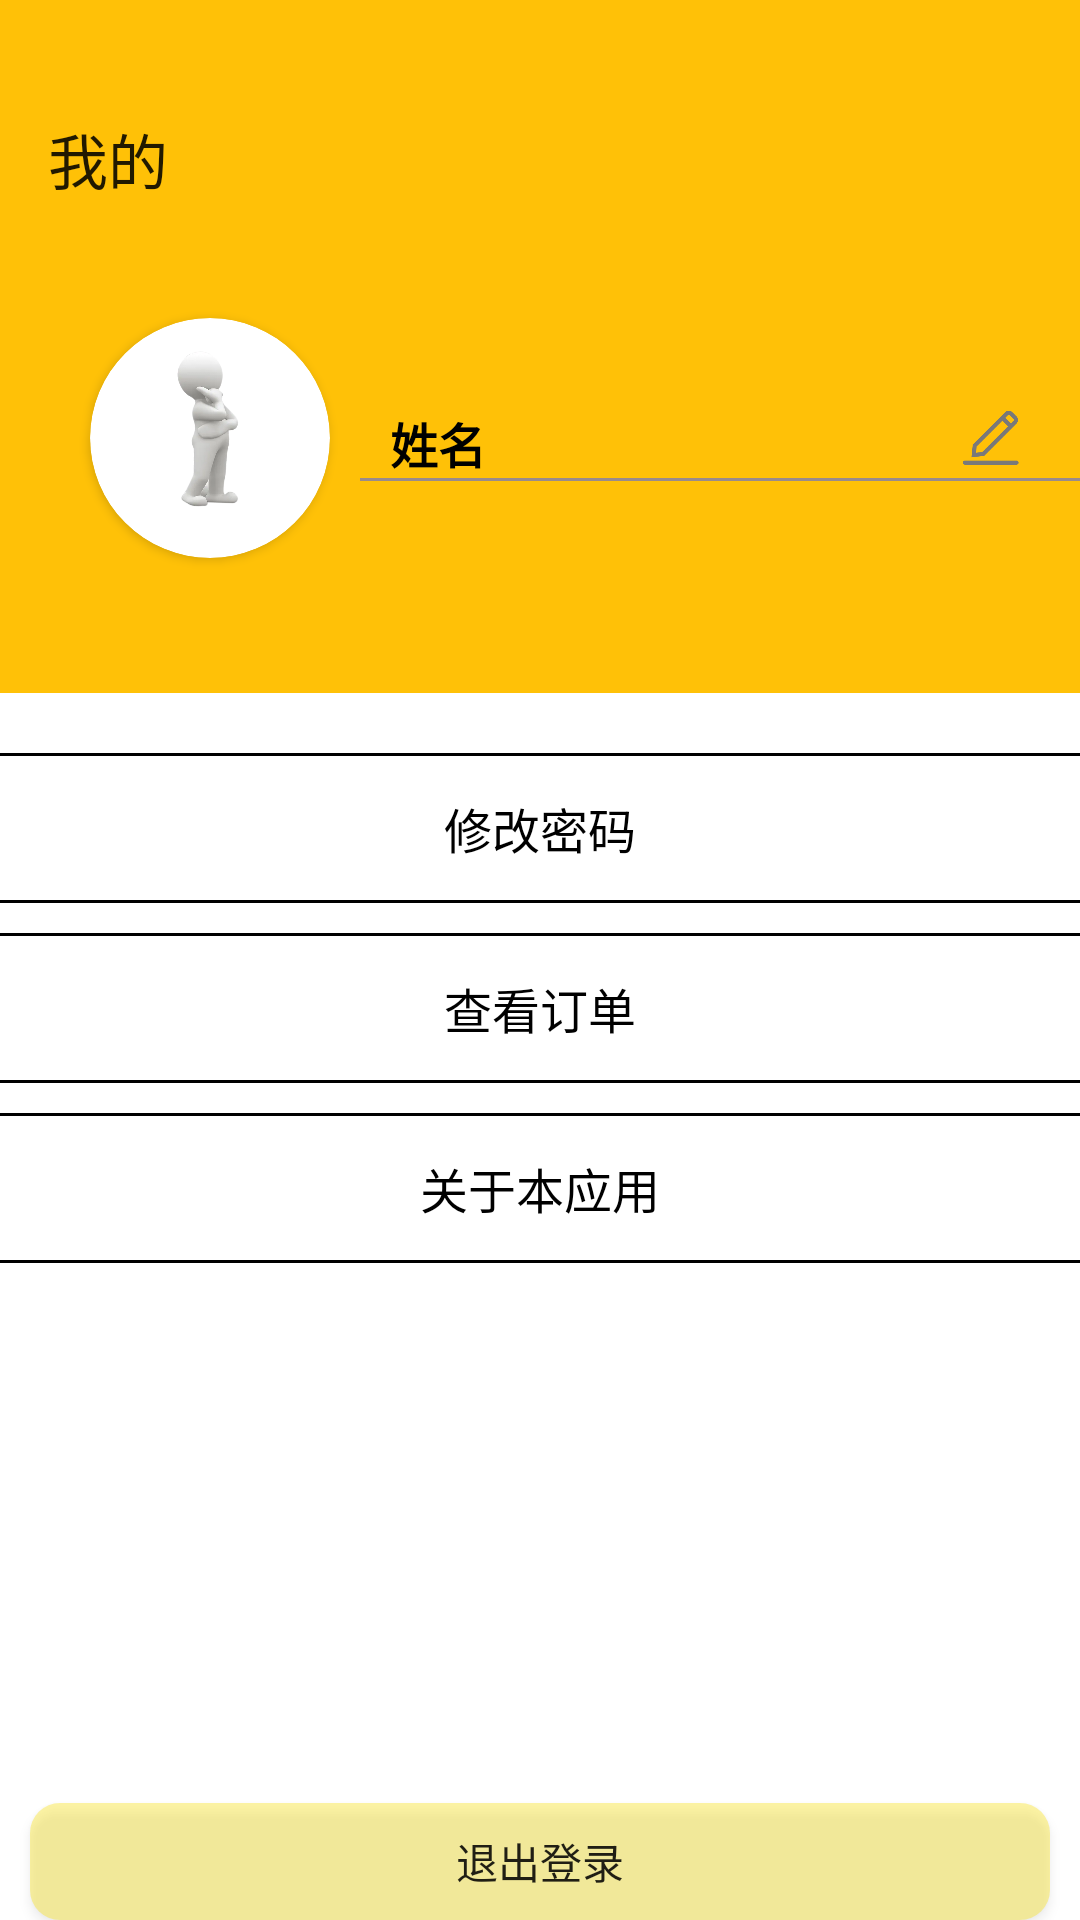

Android layout source for this screen:
<!-- AndroidManifest.xml: application theme Theme.Shopping_Cart -->
<!-- res/layout/fragment_mine.xml -->
<?xml version="1.0" encoding="utf-8"?>
<LinearLayout xmlns:android="http://schemas.android.com/apk/res/android"
    xmlns:tools="http://schemas.android.com/tools"
    android:layout_width="match_parent"
    android:layout_height="match_parent"
    xmlns:app="http://schemas.android.com/apk/res-auto"
    tools:context=".fragments.MineFragment"
    android:orientation="vertical">
    <View
        android:layout_width="match_parent"
        android:layout_height="25dp"
        android:background="#FFC107"></View>

    <androidx.appcompat.widget.Toolbar
        android:layout_width="match_parent"
        android:layout_height="wrap_content"
        android:background="#FFC107"
        app:title="我的"></androidx.appcompat.widget.Toolbar>



    <LinearLayout
        android:layout_width="match_parent"
        android:layout_height="150dp"
        android:background="#FFC107">

        <LinearLayout
            android:layout_width="120dp"
            android:layout_height="match_parent">

            <androidx.cardview.widget.CardView
                android:layout_width="80dp"
                android:layout_height="80dp"
                android:layout_gravity="center"
                android:layout_marginLeft="30dp"
                android:layout_marginBottom="10dp"
                app:cardCornerRadius="100dp">

                <ImageButton
                    android:id="@+id/ib_mine_image"
                    android:layout_width="match_parent"
                    android:layout_height="match_parent"
                    android:scaleType="centerCrop"
                    android:src="@drawable/person"
                    android:background="@color/transparent"></ImageButton>

            </androidx.cardview.widget.CardView>

        </LinearLayout>

        <LinearLayout
            android:layout_width="match_parent"
            android:layout_height="match_parent"
            android:orientation="vertical">
            <RelativeLayout
                android:layout_width="match_parent"
                android:layout_height="wrap_content">
                <TextView
                    android:id="@+id/tv_mine_name"
                    android:layout_width="wrap_content"
                    android:layout_height="wrap_content"
                    android:text="姓名"
                    android:textColor="@color/black"
                    android:textSize="16sp"
                    android:textStyle="bold"
                    android:layout_marginTop="55sp"
                    android:layout_marginLeft="10dp"></TextView>

                <ImageButton
                    android:id="@+id/ib_mine_edit"
                    android:layout_width="20dp"
                    android:layout_height="20dp"

                    android:src="@drawable/edit"
                    android:layout_marginTop="55sp"
                    android:layout_alignParentRight="true"
                    android:layout_marginRight="20dp"
                    android:scaleType="centerCrop"
                    android:background="@color/transparent"></ImageButton>

            </RelativeLayout>



            <View
                android:layout_width="match_parent"
                android:layout_height="1dp"
                android:background="#998B8B"></View>

        </LinearLayout>
    </LinearLayout>

    <LinearLayout
        android:layout_width="match_parent"
        android:layout_height="match_parent"
        android:orientation="vertical"
        android:background="@color/white">

        <View
            android:layout_width="match_parent"
            android:layout_height="20dp"
            android:background="#ffffff"></View>

        <RelativeLayout
            android:layout_width="match_parent"
            android:layout_height="50dp"
            android:id="@+id/rv_mine_change_password">
            <View
                android:layout_width="match_parent"
                android:layout_height="1dp"
                android:background="@color/black"></View>
            <TextView
                android:layout_width="wrap_content"
                android:layout_height="wrap_content"
                android:text="修改密码"
                android:textSize="16sp"
                android:textColor="@color/black"
                android:layout_centerInParent="true"></TextView>

            <View
                android:layout_width="match_parent"
                android:layout_height="1dp"
                android:background="@color/black"
                android:layout_alignParentBottom="true"></View>
        </RelativeLayout>

        <RelativeLayout
            android:layout_width="match_parent"
            android:layout_height="50dp"
            android:layout_marginTop="10dp"
            android:id="@+id/rv_mine_orders">
            <View
                android:layout_width="match_parent"
                android:layout_height="1dp"
                android:background="@color/black"></View>
            <TextView
                android:layout_width="wrap_content"
                android:layout_height="wrap_content"
                android:text="查看订单"
                android:textSize="16sp"
                android:textColor="@color/black"
                android:layout_centerInParent="true"></TextView>

            <View
                android:layout_width="match_parent"
                android:layout_height="1dp"
                android:background="@color/black"
                android:layout_alignParentBottom="true"></View>
        </RelativeLayout>

        <RelativeLayout
            android:layout_width="match_parent"
            android:layout_height="50dp"
            android:layout_marginTop="10dp"
            android:id="@+id/rv_mine_about">
            <View
                android:layout_width="match_parent"
                android:layout_height="1dp"
                android:background="@color/black"></View>
            <TextView
                android:layout_width="wrap_content"
                android:layout_height="wrap_content"
                android:text="关于本应用"
                android:textSize="16sp"
                android:textColor="@color/black"
                android:layout_centerInParent="true"></TextView>

            <View
                android:layout_width="match_parent"
                android:layout_height="1dp"
                android:background="@color/black"
                android:layout_alignParentBottom="true"></View>
        </RelativeLayout>

        <Button
            android:id="@+id/btn_mine_quit"
            android:layout_width="match_parent"
            android:layout_height="wrap_content"
            android:background="@drawable/btn_background"
            android:layout_gravity="center"
            android:gravity="center"
            android:text="退出登录"
            android:layout_marginTop="180dp"
            android:layout_marginLeft="10dp"
            android:layout_marginRight="10dp"
            ></Button>


    </LinearLayout>


</LinearLayout>
<!-- resources referenced by this layout -->
<resources>
  <color name="black">#FF000000</color>
  <color name="transparent">@android:color/transparent</color>
  <color name="white">#FFFFFFFF</color>
  <!-- drawable btn_background (drawable) -->
  <?xml version="1.0" encoding="utf-8"?>
  <shape xmlns:android="http://schemas.android.com/apk/res/android">
      <solid android:color="#5CF8E006"></solid>
      <corners android:radius="10dp"></corners>
  </shape>
  <!-- drawable edit: png bitmap (drawable, 3032 bytes) -->
  <!-- drawable person: png bitmap (drawable, 91005 bytes) -->
  <style name="Theme.Shopping_Cart" parent="Base.Theme.Shopping_Cart" />
  <style name="Base.Theme.Shopping_Cart" parent="Theme.MaterialComponents.DayNight.NoActionBar.Bridge">
          
          
      </style>
</resources>
